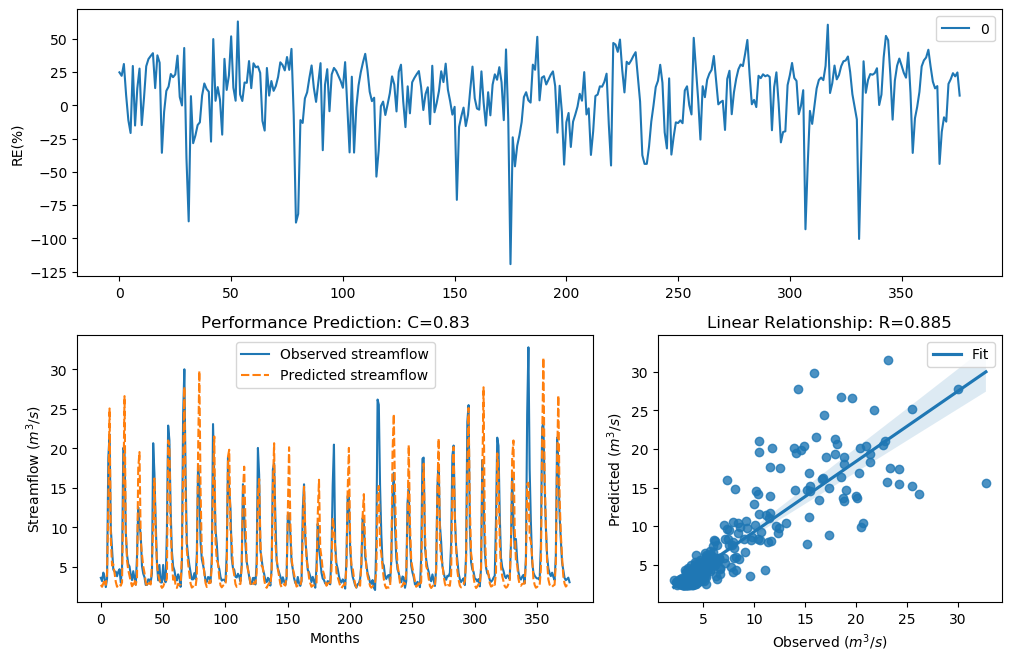

Values plotted in this chart, from the file beside it:
y_true, y_pred, y_true_scaled, y_pred_scaled
3.63, 2.728, -0.29, -0.6301
3.21, 2.496, -0.4343, -0.7397
4.29, 2.955, -0.09927, -0.5332
3.67, 3.386, -0.2773, -0.3713
2.46, 2.733, -0.758, -0.6278
3.54, 4.275, -0.3192, -0.1033
18.82, 13.24, 1.354, 1.044
21.76, 25.06, 1.476, 1.591
9.83, 8.578, 0.7643, 0.6314
7.16, 5.179, 0.4499, 0.1087
4.67, 5.362, -0.004613, 0.1463
4.44, 4.193, -0.06076, -0.125
4.4, 3.104, -0.07088, -0.4741
3.83, 2.495, -0.2281, -0.7403
4.42, 2.778, -0.0658, -0.6081
4.72, 2.867, 0.007159, -0.5696
3.03, 2.637, -0.5031, -0.6721
4.87, 3.037, 0.04161, -0.5005
20.07, 13.64, 1.408, 1.07
19.62, 26.62, 1.389, 1.64
9.33, 9.787, 0.7138, 0.7602
6.56, 5.844, 0.3597, 0.2385
5.37, 4.611, 0.1479, -0.01878
5.07, 3.875, 0.08563, -0.2148
4.02, 3.168, -0.1728, -0.4499
3.34, 2.562, -0.3873, -0.7075
4.47, 2.799, -0.05324, -0.599
3.61, 3.382, -0.2964, -0.3728
2.75, 2.751, -0.6205, -0.6198
6.28, 3.569, 0.3143, -0.3096
12.55, 17.52, 0.9944, 1.292
10.44, 19.54, 0.822, 1.386
9.01, 8.384, 0.6798, 0.6088
5.12, 6.575, 0.09631, 0.3621
4.16, 5.101, -0.134, 0.0922
3.72, 4.271, -0.2617, -0.1043
2.73, 3.077, -0.6294, -0.4846
2.73, 2.528, -0.6294, -0.7239
3.43, 2.865, -0.3561, -0.5707
3.4, 2.981, -0.3664, -0.5226
3.1, 2.782, -0.4758, -0.6065
4.17, 5.306, -0.1312, 0.1351
20.66, 10.36, 1.432, 0.8144
16.78, 16.2, 1.255, 1.224
10.67, 9.205, 0.8427, 0.7006
5.59, 5.352, 0.1911, 0.1443
3.31, 4.038, -0.398, -0.1676
5.26, 3.419, 0.1256, -0.3598
3.05, 2.696, -0.4952, -0.6448
3.04, 2.358, -0.4992, -0.8108
5.26, 2.529, 0.1256, -0.7237
3.41, 2.956, -0.3629, -0.5326
3.07, 2.962, -0.4874, -0.5302
9.62, 3.55, 0.7435, -0.316
22.89, 21.01, 1.518, 1.446
21.04, 20.35, 1.448, 1.42
12.14, 10.05, 0.9637, 0.7859
7, 5.812, 0.4268, 0.2325
5.08, 3.388, 0.08777, -0.3707
4.58, 3.986, -0.02618, -0.1823
... 317 more rows
